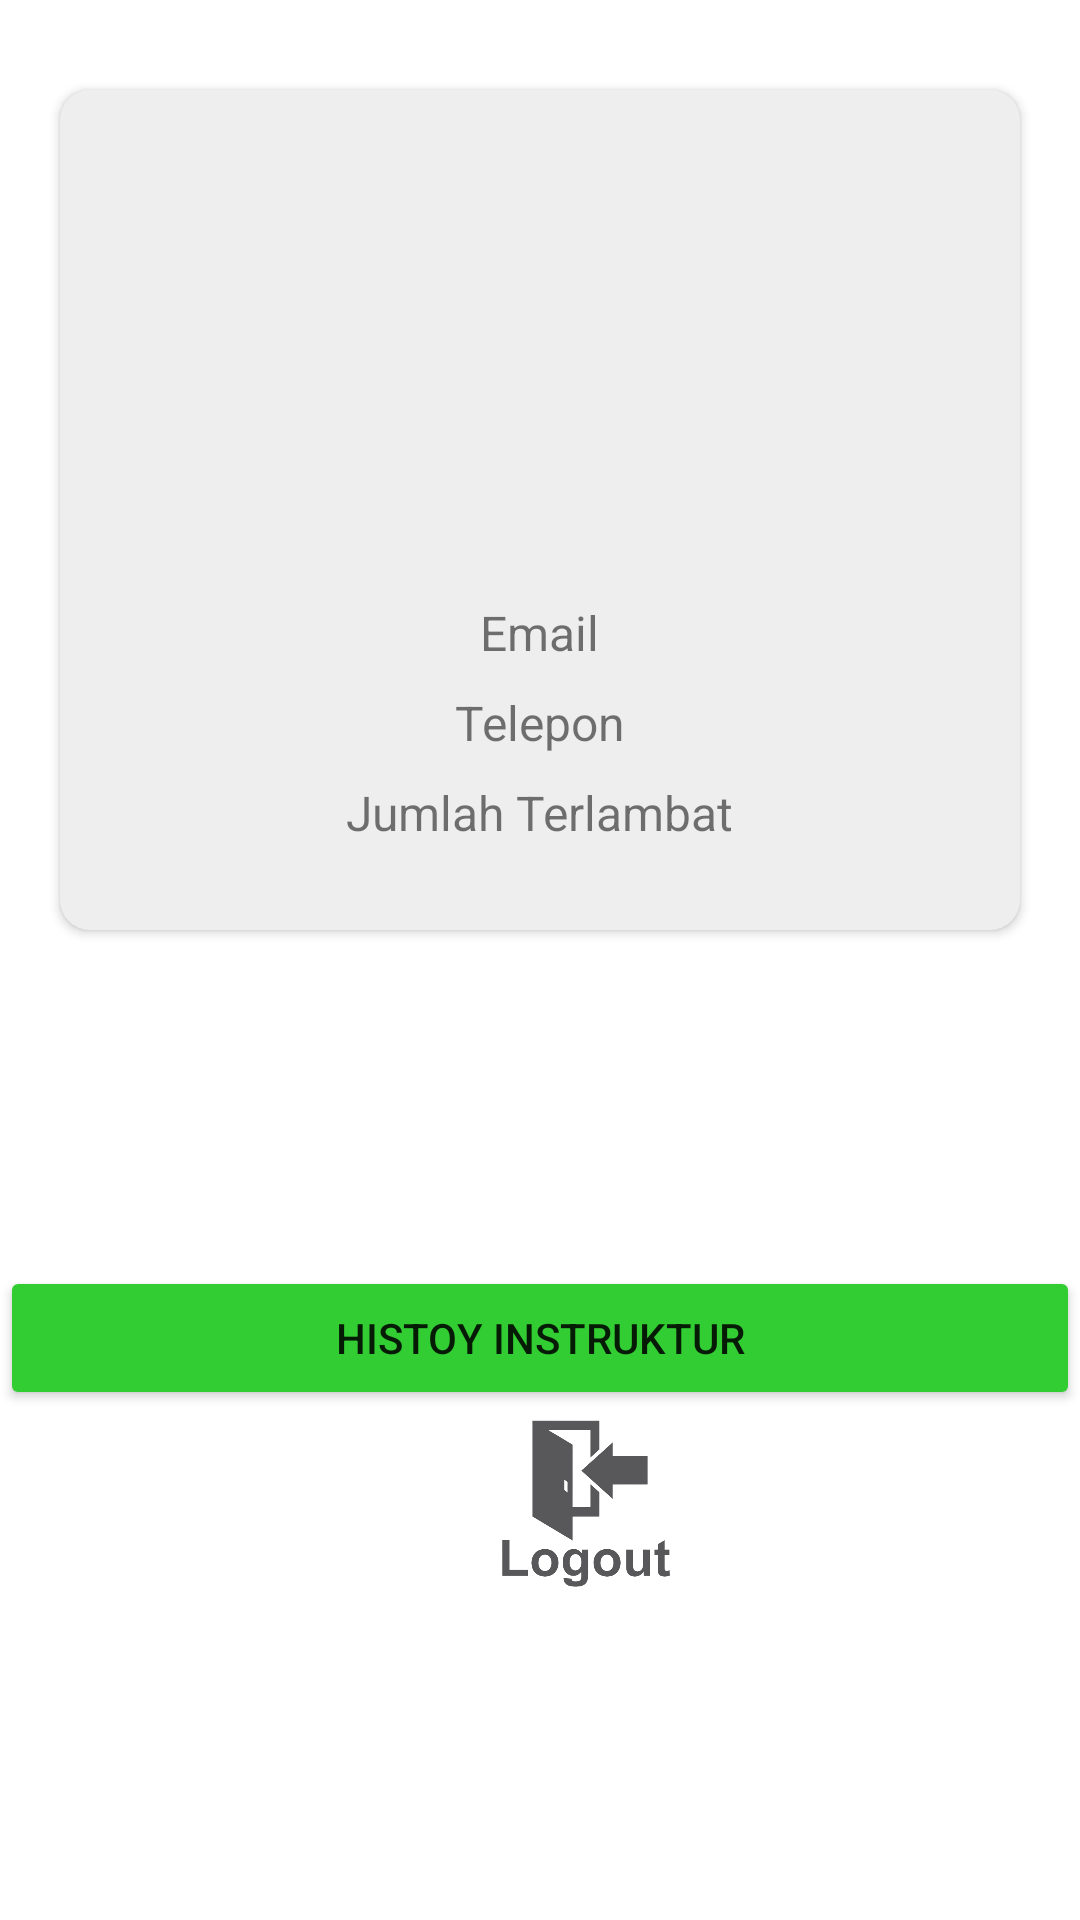

Here is an Android app screen rendered from its layout file. Give the layout XML and the strings, colors and styles it references.
<!-- AndroidManifest.xml: application theme Theme.P3L -->
<!-- res/layout/fragment_profile_instruktur.xml -->
<androidx.constraintlayout.widget.ConstraintLayout xmlns:android="http://schemas.android.com/apk/res/android"
    xmlns:app="http://schemas.android.com/apk/res-auto"
    xmlns:tools="http://schemas.android.com/tools"
    android:layout_width="match_parent"
    android:layout_height="match_parent">

    <androidx.cardview.widget.CardView
        android:id="@+id/card"
        android:layout_width="0dp"
        android:layout_height="280dp"
        android:layout_marginStart="20dp"
        android:layout_marginTop="30dp"
        android:layout_marginEnd="20dp"
        android:backgroundTint="#eeeeee"
        app:cardCornerRadius="10dp"
        app:layout_constraintEnd_toEndOf="parent"
        app:layout_constraintHorizontal_bias="0.0"
        app:layout_constraintStart_toStartOf="parent"
        app:layout_constraintTop_toTopOf="parent"
        android:padding="20dp">

        <ImageView
            android:id="@+id/imageView5"
            android:layout_width="93dp"
            android:layout_height="96dp"
            android:layout_marginTop="20dp"
            android:layout_gravity="center_horizontal"
            app:tint="#181818"
            android:src="@drawable/ic_baseline_person_24"
            android:contentDescription="Icon Profile" />

        <TextView
            android:id="@+id/tvnama"
            android:layout_width="wrap_content"
            android:layout_height="wrap_content"
            android:layout_gravity="center_horizontal"
            android:layout_marginTop="120dp"
            android:text=""
            android:textColor="#222222"
            android:textSize="24sp"
            android:textStyle="bold" />

        <TextView
            android:id="@+id/tvemail"
            android:layout_width="wrap_content"
            android:layout_height="wrap_content"
            android:layout_gravity="center_horizontal"
            android:layout_marginTop="170dp"
            android:text="Email"
            android:textSize="16sp"
            />

        <TextView
            android:id="@+id/tvtelepon"
            android:layout_width="wrap_content"
            android:layout_height="wrap_content"
            android:layout_gravity="center_horizontal"
            android:layout_marginTop="200dp"
            android:text="Telepon"
            android:textSize="16sp"
            />

        <TextView
            android:id="@+id/tvjumlah"
            android:layout_width="wrap_content"
            android:layout_height="wrap_content"
            android:layout_gravity="center_horizontal"
            android:layout_marginTop="230dp"
            android:text="Jumlah Terlambat"
            android:textSize="16sp"
            />



    </androidx.cardview.widget.CardView>

    <Button
        android:id="@+id/btnHistory"
        android:layout_width="match_parent"
        android:layout_height="wrap_content"
        android:layout_weight="1"
        android:backgroundTint="#32CD32"
        android:text="Histoy Instruktur"
        app:cornerRadius="16dp"
        app:layout_constraintBottom_toTopOf="@+id/btnLogout">

    </Button>

    <ImageButton
        android:id="@+id/btnLogout"
        android:layout_width="60dp"
        android:layout_height="60dp"
        android:layout_marginBottom="110dp"
        android:layout_marginLeft="165dp"
        android:src="@drawable/lg"
        android:scaleType="fitXY"
        android:background="@null"
        app:layout_constraintBottom_toBottomOf="parent"
        app:layout_constraintEnd_toEndOf="parent"
        app:layout_constraintHorizontal_bias="0.0"
        app:layout_constraintStart_toStartOf="parent"
        />


</androidx.constraintlayout.widget.ConstraintLayout>
<!-- resources referenced by this layout -->
<resources>
  <!-- drawable lg: png bitmap (drawable, 39976 bytes) -->
  <style name="Theme.P3L" parent="Theme.MaterialComponents.DayNight.DarkActionBar">
          
          <item name="colorPrimary">@color/purple_500</item>
          <item name="colorPrimaryVariant">@color/purple_700</item>
          <item name="colorOnPrimary">@color/white</item>
          
          <item name="colorSecondary">@color/teal_200</item>
          <item name="colorSecondaryVariant">@color/teal_700</item>
          <item name="colorOnSecondary">@color/black</item>
          
          <item name="android:statusBarColor">?attr/colorPrimaryVariant</item>
          
      </style>
  <!-- not gathered from this repository: default colours our renderer supplied (Android Studio template values) -->
  <color name="purple_500">#FF6200EE</color>
  <color name="purple_700">#FF3700B3</color>
  <color name="teal_200">#FF03DAC5</color>
  <color name="teal_700">#FF018786</color>
  <color name="black">#FF000000</color>
  <color name="white">#FFFFFFFF</color>
</resources>
